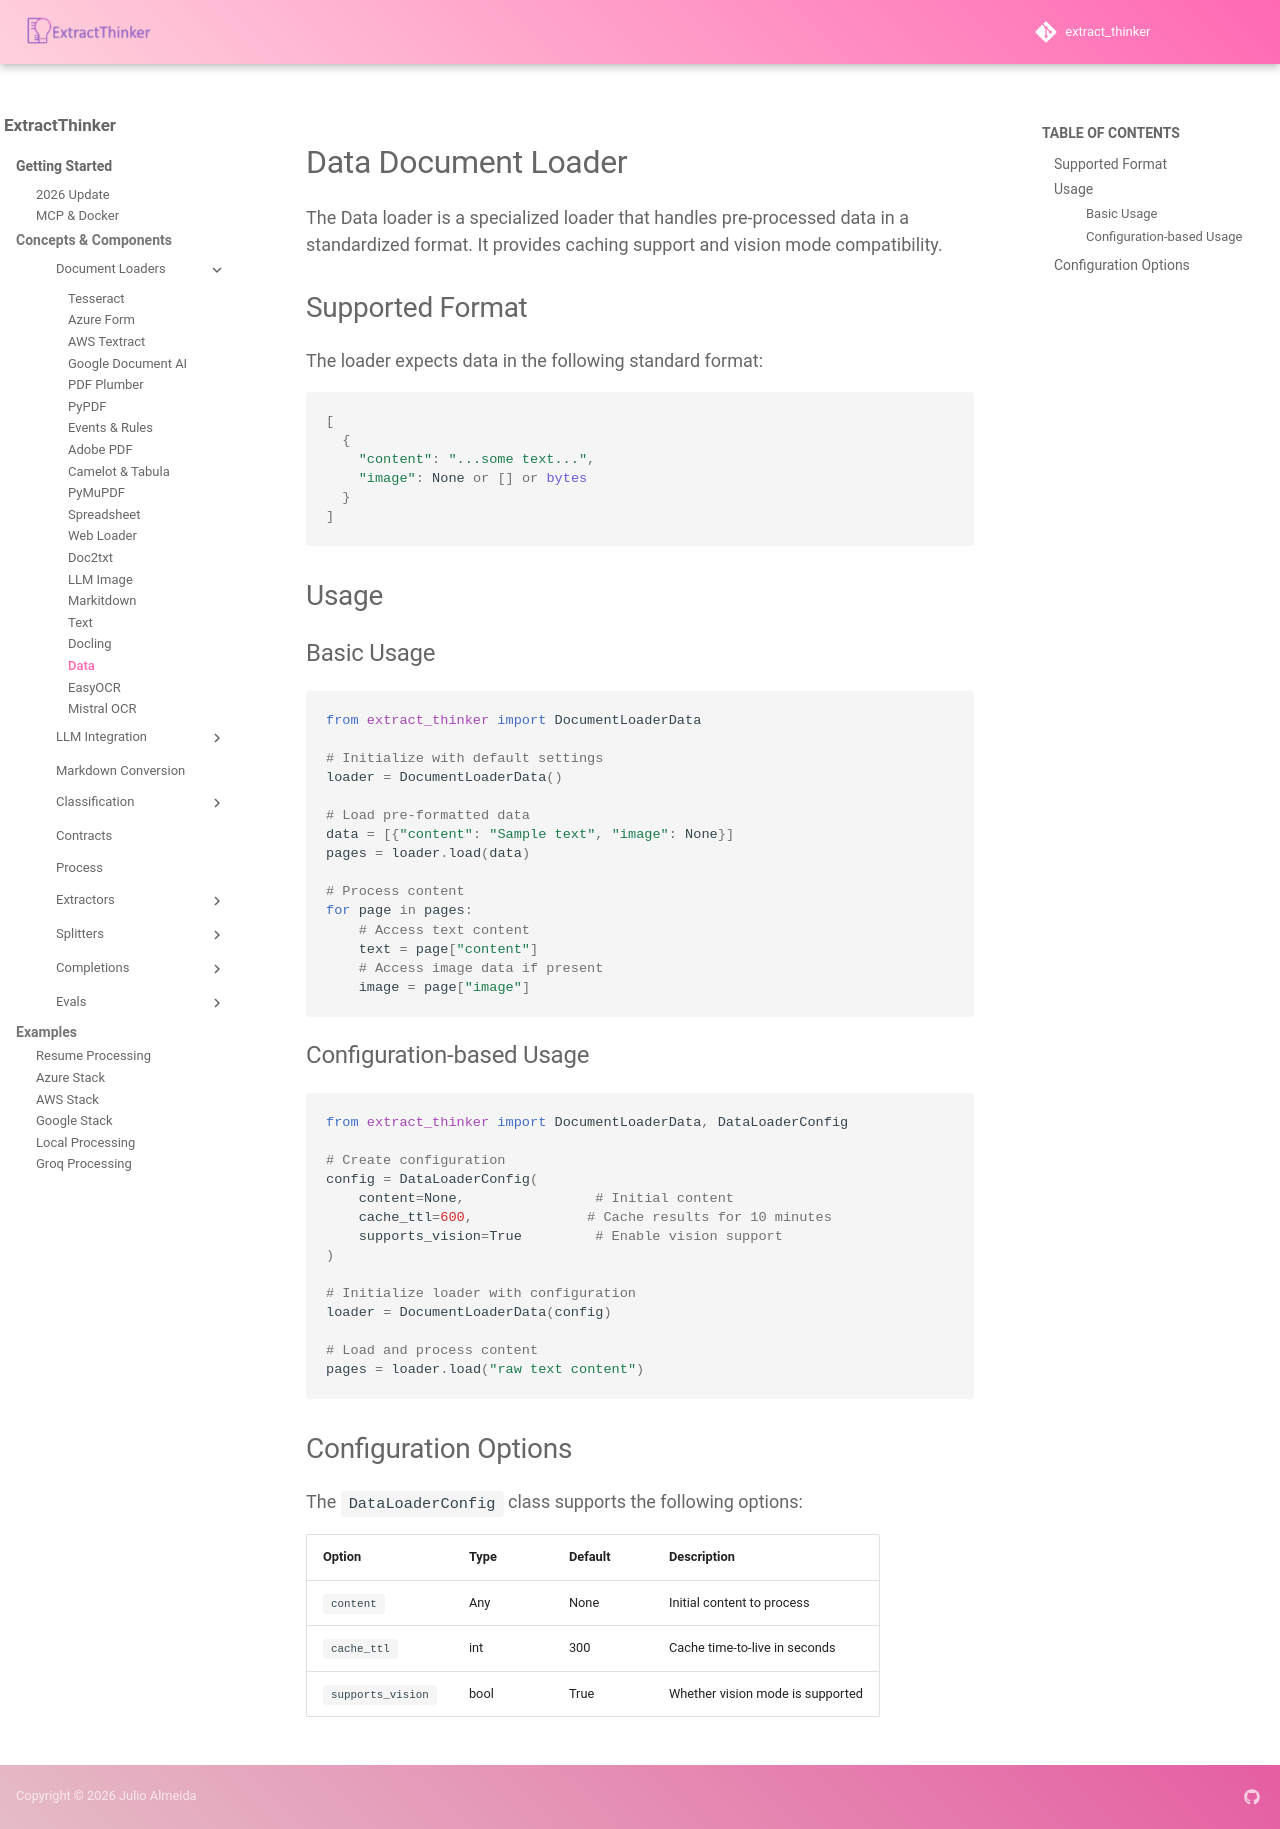

repository: enoch3712/ExtractThinker · page: core-concepts/document-loaders/data/index.html · generator: mkdocs

# Data Document Loader

The Data loader is a specialized loader that handles pre-processed data in a standardized format. It provides caching support and vision mode compatibility.

## Supported Format

The loader expects data in the following standard format:
```python
[
  {
    "content": "...some text...",
    "image": None or [] or bytes
  }
]
```

## Usage

### Basic Usage

```python
from extract_thinker import DocumentLoaderData

# Initialize with default settings
loader = DocumentLoaderData()

# Load pre-formatted data
data = [{"content": "Sample text", "image": None}]
pages = loader.load(data)

# Process content
for page in pages:
    # Access text content
    text = page["content"]
    # Access image data if present
    image = page["image"]
```

### Configuration-based Usage

```python
from extract_thinker import DocumentLoaderData, DataLoaderConfig

# Create configuration
config = DataLoaderConfig(
    content=None,                # Initial content
    cache_ttl=600,              # Cache results for 10 minutes
    supports_vision=True         # Enable vision support
)

# Initialize loader with configuration
loader = DocumentLoaderData(config)

# Load and process content
pages = loader.load("raw text content")
```

## Configuration Options

The `DataLoaderConfig` class supports the following options:

| Option | Type | Default | Description |
|--------|------|---------|-------------|
| `content` | Any | None | Initial content to process |
| `cache_ttl` | int | 300 | Cache time-to-live in seconds |
| `supports_vision` | bool | True | Whether vision mode is supported |
